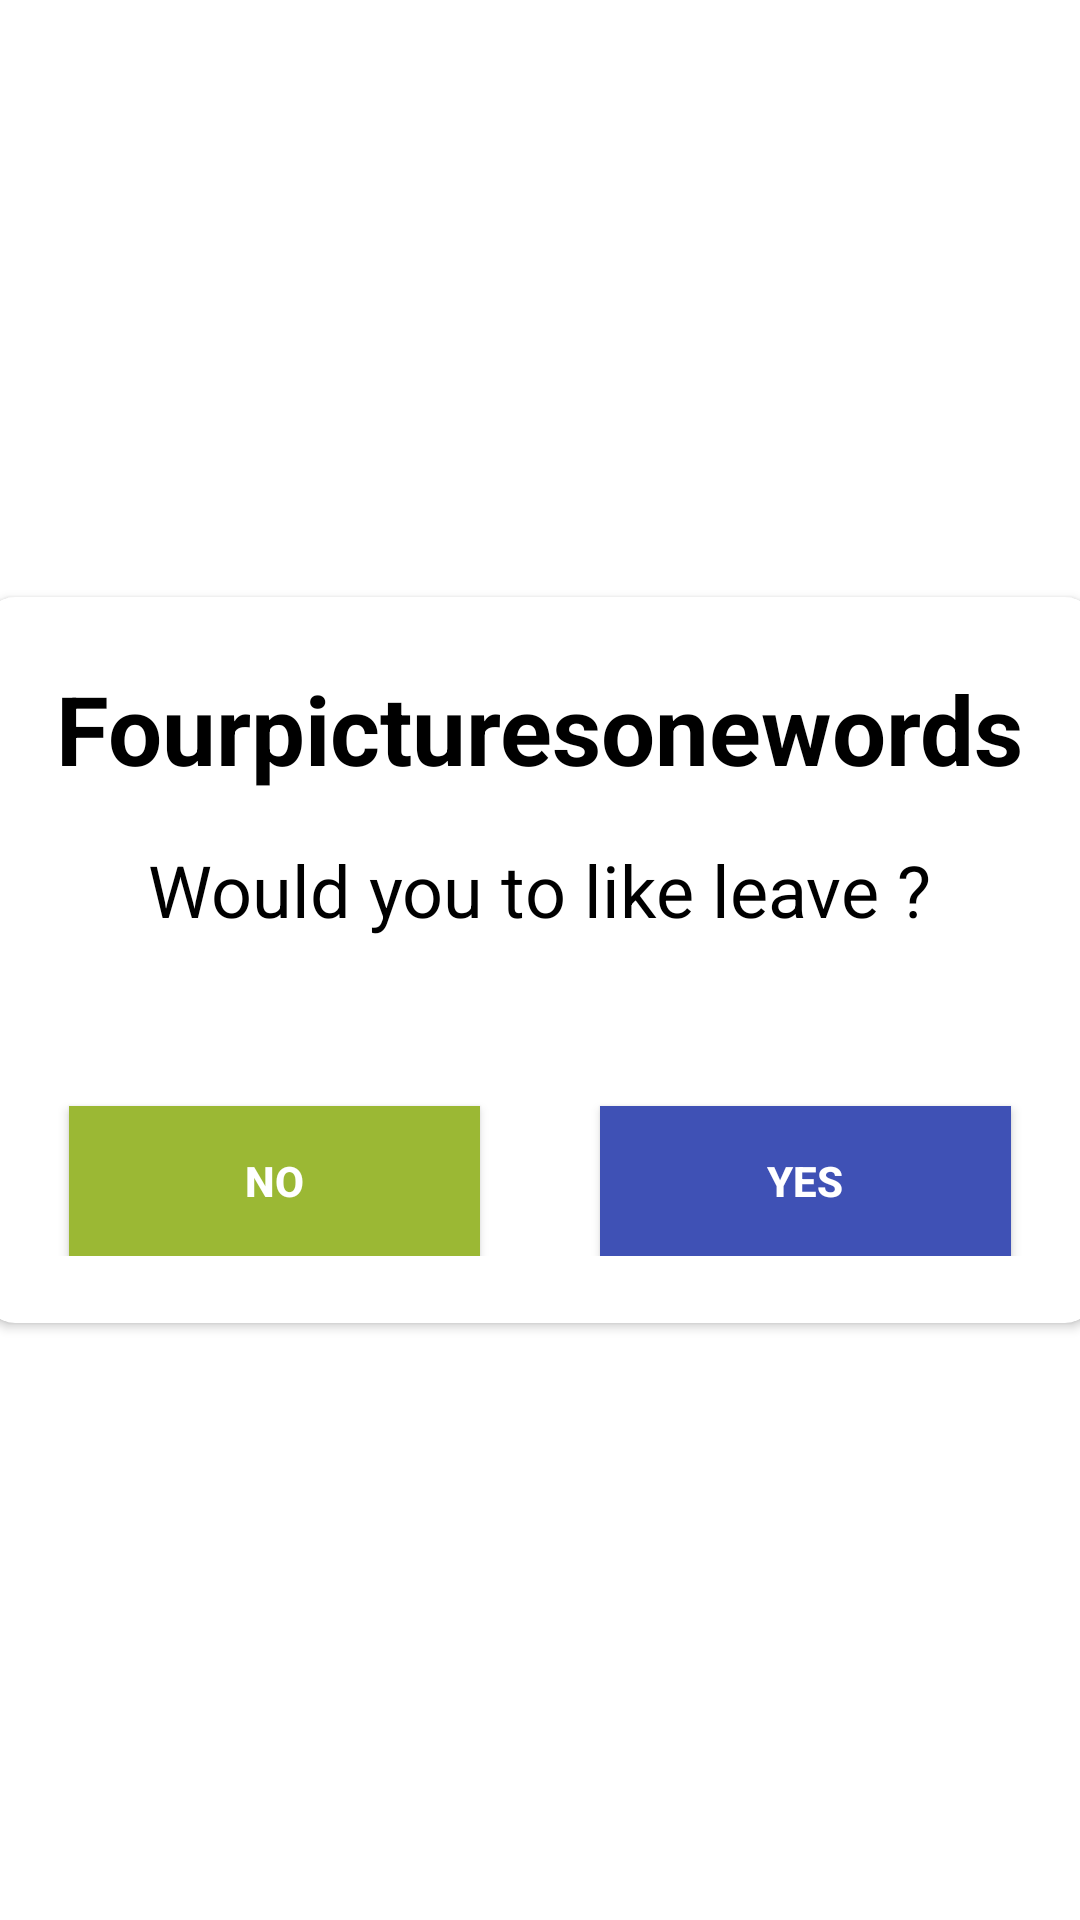

Layout XML and referenced resources for this Android screen:
<!-- AndroidManifest.xml: application theme Theme.4pic1Word -->
<!-- res/layout/exit_dialog.xml -->
<?xml version="1.0" encoding="utf-8"?>
<FrameLayout xmlns:android="http://schemas.android.com/apk/res/android"
    xmlns:app="http://schemas.android.com/apk/res-auto"
    android:layout_width="match_parent"
    android:layout_height="match_parent">

    <View
        android:layout_width="match_parent"
        android:layout_height="match_parent" />

    <androidx.cardview.widget.CardView
        android:layout_width="370dp"
        android:layout_height="242dp"
        android:layout_gravity="center"
        android:layout_marginHorizontal="10dp"
        android:layout_marginVertical="200dp"
        android:padding="8dp"
        app:cardCornerRadius="10dp">

        <androidx.appcompat.widget.LinearLayoutCompat
            android:layout_width="match_parent"

            android:layout_height="match_parent"
            android:gravity="center"
            android:orientation="vertical"

            android:padding="8dp">

            <androidx.appcompat.widget.AppCompatTextView
                android:layout_width="wrap_content"
                android:layout_height="wrap_content"
                android:layout_gravity="center"
                android:text="@string/app_name"
                android:textColor="@color/black"
                android:textSize="32sp"
                android:textStyle="bold" />

            <androidx.appcompat.widget.AppCompatTextView
                android:layout_width="wrap_content"
                android:layout_height="wrap_content"
                android:layout_gravity="center"
                android:layout_marginVertical="16sp"
                android:text="@string/dialog_quit_game"
                android:textColor="@color/black"
                android:textSize="24sp" />

            <androidx.appcompat.widget.LinearLayoutCompat
                android:layout_width="match_parent"
                android:layout_height="wrap_content"
                android:layout_marginTop="20dp"
                android:orientation="horizontal">

                <androidx.appcompat.widget.AppCompatButton
                    android:id="@+id/button_exit_no"
                    android:layout_width="40dp"
                    android:layout_height="50dp"
                    android:layout_marginStart="20dp"
                    android:layout_marginTop="20dp"
                    android:layout_marginEnd="20dp"
                    android:layout_weight="1"
                    android:background="@drawable/back_style_button"
                    android:text="No"
                    android:textColor="@color/white"
                    android:textStyle="bold" />

                <androidx.appcompat.widget.AppCompatButton
                    android:id="@+id/button_exit_yes"
                    android:background="@drawable/back_style_button"
                    android:layout_width="40dp"
                    android:layout_height="50dp"
                    android:backgroundTint="#3F51B5"
                    android:layout_marginStart="20dp"
                    android:layout_marginTop="20dp"
                    android:layout_marginEnd="20dp"
                    android:layout_weight="1"
                    android:text="Yes"
                    android:textColor="@color/white"
                    android:textStyle="bold" />

            </androidx.appcompat.widget.LinearLayoutCompat>
        </androidx.appcompat.widget.LinearLayoutCompat>


    </androidx.cardview.widget.CardView>

</FrameLayout>
<!-- resources referenced by this layout -->
<resources>
  <!-- drawable back_style_button (drawable) -->
  <?xml version="1.0" encoding="utf-8"?>
  <selector xmlns:android="http://schemas.android.com/apk/res/android">
  
      <item android:state_pressed="true">
          <shape android:shape="rectangle">
              <solid android:color="#B7EA00"/>
              <corners android:radius="@dimen/_5sdp"/>
          </shape>
      </item>
  
      <item>
          <shape android:shape="rectangle">
              <solid android:color="#9BB834"/>
              <corners android:radius="@dimen/_5sdp"/>
          </shape>
      </item>
  </selector>
  <string name="app_name" translatable="false">Fourpicturesonewords</string>
  <string name="dialog_quit_game">Would you to like leave ?</string>
  <style name="Theme.4pic1Word" parent="Theme.MaterialComponents.DayNight.NoActionBar">
          
          <item name="colorPrimary">@color/purple_500</item>
          <item name="colorPrimaryVariant">@color/purple_700</item>
          <item name="colorOnPrimary">@color/white</item>
          
          <item name="colorSecondary">@color/teal_200</item>
          <item name="colorSecondaryVariant">@color/teal_700</item>
          <item name="colorOnSecondary">@color/black</item>
          
          <item name="android:statusBarColor" tools:targetApi="l">?attr/colorPrimaryVariant</item>
          
      </style>
  <!-- not gathered from this repository: default colours our renderer supplied (Android Studio template values) -->
  <color name="purple_500">#FF6200EE</color>
  <color name="purple_700">#FF3700B3</color>
  <color name="teal_200">#FF03DAC5</color>
  <color name="teal_700">#FF018786</color>
  <color name="black">#FF000000</color>
  <color name="white">#FFFFFFFF</color>
</resources>
